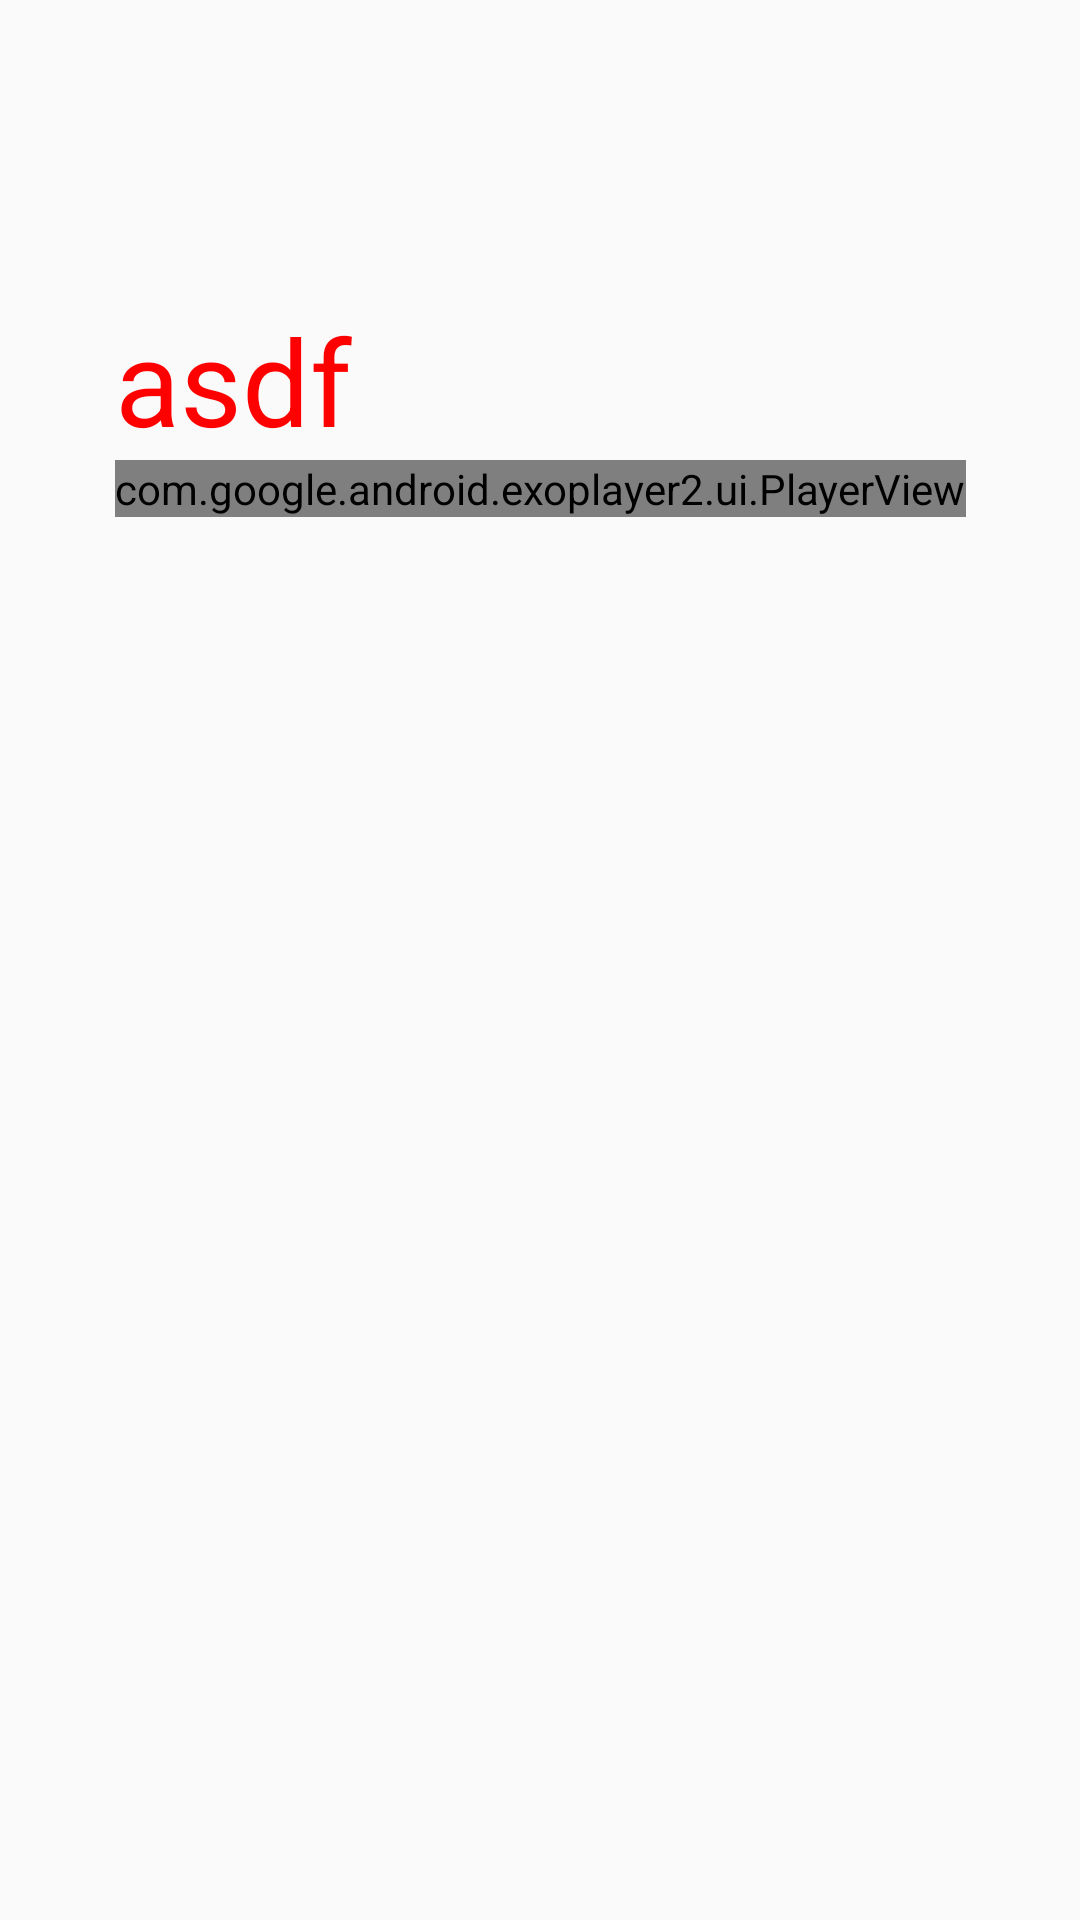

Write the Android layout XML for this screen, with the resource values it uses.
<!-- AndroidManifest.xml: application theme AppTheme -->
<!-- res/layout/activity_main2.xml -->
<?xml version="1.0" encoding="utf-8"?>
<android.support.constraint.ConstraintLayout xmlns:android="http://schemas.android.com/apk/res/android"
    xmlns:app="http://schemas.android.com/apk/res-auto"
    xmlns:tools="http://schemas.android.com/tools"
    android:layout_width="match_parent"
    android:layout_height="match_parent"
    tools:context="com.test.transitiondemo.Main2Activity">

    <LinearLayout
        android:id="@+id/linear2"
        android:layout_width="wrap_content"
        android:layout_height="wrap_content"
        android:orientation="vertical"
        app:layout_constraintLeft_toLeftOf="parent"
        app:layout_constraintRight_toRightOf="parent"
        app:layout_constraintTop_toTopOf="parent">

        <ImageView
            android:id="@+id/small_blue_icon2"
            android:layout_width="100dp"
            android:layout_height="100dp"
            android:transitionName="aff"
            android:src="@mipmap/ic_launcher" />

        <TextView
            android:id="@+id/textview2"
            android:layout_width="wrap_content"
            android:layout_height="wrap_content"
            android:text="asdf"
            android:textColor="#ff0000"
            android:transitionName="af"
            android:textSize="40sp" />

        <com.google.android.exoplayer2.ui.PlayerView
            android:id="@+id/video_view1"
            android:transitionName="play"
            android:layout_width="wrap_content"
            android:layout_height="wrap_content"
            app:show_timeout="1000"
            app:fastforward_increment="5000"
            app:keep_content_on_player_reset="true"
            app:rewind_increment="5000"
            app:surface_type="texture_view"
            app:auto_show="true"/>
            
    </LinearLayout>

</android.support.constraint.ConstraintLayout>
<!-- res/layout/layout_play.xml (included above) -->
<?xml version="1.0" encoding="utf-8"?>
<RelativeLayout xmlns:android="http://schemas.android.com/apk/res/android"
    android:layout_width="match_parent" android:layout_height="match_parent"
    android:background="#00000000">

    <ImageView
        android:id="@id/exo_play"
        android:layout_width="83dp"
        android:layout_height="83dp"
        android:layout_centerInParent="true"
        android:src="@drawable/play"/>
    <ImageView
        android:id="@id/exo_pause"
        android:layout_width="83dp"
        android:layout_height="83dp"
        android:layout_centerInParent="true"
        android:src="@drawable/pause"/>
</RelativeLayout>
<!-- resources referenced by this layout -->
<resources>
  <!-- drawable pause (drawable) -->
  <vector xmlns:android="http://schemas.android.com/apk/res/android"
      android:width="83dp"
      android:height="83dp"
      android:viewportHeight="24.0"
      android:viewportWidth="24.0">
      <path
          android:fillColor="#FF0fffff"
          android:pathData="M12,2C6.48,2 2,6.48 2,12s4.48,10 10,10 10,-4.48 10,-10S17.52,2 12,2zM11,16L9,16L9,8h2v8zM15,16h-2L13,8h2v8z" />
  </vector>
  <!-- drawable play (drawable) -->
  <vector xmlns:android="http://schemas.android.com/apk/res/android"
      android:width="83dp"
      android:height="83dp"
      android:viewportHeight="120"
      android:viewportWidth="120">
      <path
          android:fillAlpha="0.4"
          android:fillColor="#88000000"
          android:fillType="evenOdd"
          android:pathData="M60,60m-59.5,0a59.5,59.5 0,1 1,119 0a59.5,59.5 0,1 1,-119 0"
          android:strokeAlpha="0.153334466"
          android:strokeColor="#FFFFFF"
          android:strokeWidth="1" />
      <path
          android:fillColor="#FFFFFF"
          android:fillType="evenOdd"
          android:pathData="M88,60l-44,26l0,-52z"
          android:strokeColor="#00000000"
          android:strokeWidth="1" />
  </vector>
  <style name="AppTheme" parent="Theme.AppCompat.Light.DarkActionBar">
          
          <item name="colorPrimary">@color/colorPrimary</item>
          <item name="colorPrimaryDark">@color/colorPrimaryDark</item>
          <item name="colorAccent">@color/colorAccent</item>
  
  
          <item name="android:windowSharedElementEnterTransition">@transition/transition</item>
          <item name="android:windowSharedElementExitTransition">@transition/transition</item>
      </style>
  <!-- not gathered from this repository: default colours our renderer supplied (Android Studio template values) -->
  <color name="colorPrimary">#FF6200EE</color>
  <color name="colorPrimaryDark">#FF3700B3</color>
  <color name="colorAccent">#FF03DAC5</color>
</resources>
